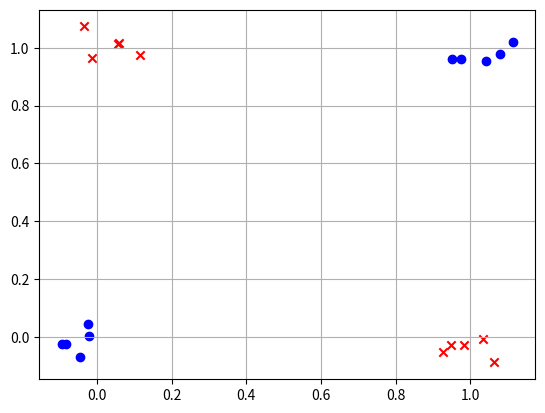

Recreate this plot in Python. (Note: this script raises an exception after producing the figure.)
import sys
import os
import matplotlib.pyplot as plt
import numpy as np

class nn_linear_layer:
    
    # linear layer.
    # randomly initialized by creating matrix W and bias b
    def __init__(self, input_size, output_size, std=1):
        self.W = np.random.normal(0,std,(output_size,input_size))
        self.b = np.random.normal(0,std,(output_size,1))
    
    ######
    ## Q1
    def forward(self,x):
        return ...
    
    ######
    ## Q2
    ## returns three parameters
    def backprop(self,x,dLdy):
        ...
        return dLdW,dLdb,dLdx

    def update_weights(self,dLdW,dLdb):

        # parameter update
        self.W=self.W+dLdW
        self.b=self.b+dLdb

class nn_activation_layer:
    
    def __init__(self):
        pass
    
    ######
    ## Q3
    def forward(self,x):
        return ...
    
    ######
    ## Q4
    def backprop(self,x,dLdy):
        return ...


class nn_softmax_layer:
    def __init__(self):
        pass
    ######
    ## Q5
    def forward(self,x):
        return ...
    
    ######
    ## Q6
    def backprop(self,x,dLdy):
        return ...

class nn_cross_entropy_layer:
    def __init__(self):
        pass
        
    ######
    ## Q7
    def forward(self,x,y):
        return ...
        
    ######
    ## Q8
    def backprop(self,x,y):
        return ...

# number of data points for each of (0,0), (0,1), (1,0) and (1,1)
num_d=5

# number of test runs
num_test=40

## Q9. Hyperparameter setting
## learning rate (lr)and number of gradient descent steps (num_gd_step)
## This part is not graded (there is no definitive answer).
## You can set this hyperparameters through experiments.
lr=...
num_gd_step=...

# dataset size
batch_size=4*num_d

# number of classes is 2
num_class=2

# variable to measure accuracy
accuracy=0

# set this True if want to plot training data
show_train_data=True

# set this True if want to plot loss over gradient descent iteration
show_loss=True

for j in range(num_test):
    
    # create training data
    m_d1=(0,0)
    m_d2=(1,1)
    m_d3=(0,1)
    m_d4=(1,0)

    sig=0.05
    s_d1=sig**2*np.eye(2)

    d1=np.random.multivariate_normal(m_d1,s_d1,num_d)
    d2=np.random.multivariate_normal(m_d2,s_d1,num_d)
    d3=np.random.multivariate_normal(m_d3,s_d1,num_d)
    d4=np.random.multivariate_normal(m_d4,s_d1,num_d)

    # training data, and has dimension (4*num_d,2,1)
    x_train_d = np.vstack((d1,d2,d3,d4))
    # training data lables, and has dimension (4*num_d,1)
    y_train_d = np.vstack((np.zeros((2*num_d,1),dtype='uint8'),np.ones((2*num_d,1),dtype='uint8')))
    
    # plotting training data if needed
    if (show_train_data) & (j==0):
        plt.grid()
        plt.scatter(x_train_d[range(2*num_d),0], x_train_d[range(2*num_d),1], color='b', marker='o')
        plt.scatter(x_train_d[range(2*num_d,4*num_d),0], x_train_d[range(2*num_d,4*num_d),1], color='r', marker='x')
        plt.show()
                        
    # create layers

    # hidden layer
    # linear layer
    layer1= nn_linear_layer(input_size=2,output_size=4,)
    # activation layer
    act=nn_activation_layer()
                            
                            
    # output layer
    # linear
    layer2= nn_linear_layer(input_size=4,output_size=2,)
    # softmax
    smax=nn_softmax_layer()
    # cross entropy
    cent=nn_cross_entropy_layer()


    # variable for plotting loss
    loss_out=np.zeros((num_gd_step))

    for i in range(num_gd_step):
        
        # fetch data
        x_train = x_train_d
        y_train = y_train_d
            
        # create one-hot vectors from the ground truth labels
        y_onehot = np.zeros((batch_size,num_class))
        y_onehot[range(batch_size),y_train.reshape(batch_size,)]=1

        ################
        # forward pass
        
        # hidden layer
        # linear
        l1_out=layer1.forward(x_train)
        # activation
        a1_out=act.forward(l1_out)
    
        # output layer
        # linear
        l2_out=layer2.forward(a1_out)
        # softmax
        smax_out=smax.forward(l2_out)
        # cross entropy loss
        loss_out[i]=cent.forward(smax_out,y_train)
            
        ################
        # perform backprop
        # output layer
        
        # cross entropy
        b_cent_out=cent.backprop(smax_out,y_train)
        # softmax
        b_nce_smax_out=smax.backprop(l2_out,b_cent_out)
            
        # linear
        b_dLdW_2,b_dLdb_2,b_dLdx_2=layer2.backprop(x=a1_out,dLdy=b_nce_smax_out)
    
        # backprop, hidden layer
        # activation
        b_act_out=act.backprop(x=l1_out,dLdy=b_dLdx_2)
        # linear
        b_dLdW_1,b_dLdb_1,b_dLdx_1=layer1.backprop(x=x_train,dLdy=b_act_out)
    
        ################
        # update weights: perform gradient descent
        layer2.update_weights(dLdW=-b_dLdW_2*lr,dLdb=-b_dLdb_2.T*lr)
        layer1.update_weights(dLdW=-b_dLdW_1*lr,dLdb=-b_dLdb_1.T*lr)

        if (i+1) % 2000 ==0:
            print('gradient descent iteration:',i+1)
                
    # set show_loss to True to plot the loss over gradient descent iterations
    if (show_loss) & (j==0):
        plt.figure(1)
        plt.grid()
        plt.plot(range(num_gd_step),loss_out)
        plt.xlabel('number of gradient descent steps')
        plt.ylabel('cross entropy loss')
        plt.show()
    
    
    ################
    # training done
    # now testing

    predicted=np.ones((4,))

    # predicting label for (1,1)
    l1_out=layer1.forward([[1,1]])
    a1_out=act.forward(l1_out)
    l2_out=layer2.forward(a1_out)
    smax_out=smax.forward(l2_out)
    predicted[0] = np.argmax(smax_out)
    print('softmax out for (1,1)',smax_out,'predicted label:',int(predicted[0]))

    # predicting label for (0,0)
    l1_out=layer1.forward([[0,0]])
    a1_out=act.forward(l1_out)
    l2_out=layer2.forward(a1_out)
    smax_out=smax.forward(l2_out)
    predicted[1] = np.argmax(smax_out)
    print('softmax out for (0,0)',smax_out,'predicted label:',int(predicted[1]))

    # predicting label for (1,0)
    l1_out=layer1.forward([[1,0]])
    a1_out=act.forward(l1_out)
    l2_out=layer2.forward(a1_out)
    smax_out=smax.forward(l2_out)
    predicted[2] = np.argmax(smax_out)
    print('softmax out for (1,0)',smax_out,'predicted label:',int(predicted[2]))

    # predicting label for (0,1)
    l1_out=layer1.forward([[0,1]])
    a1_out=act.forward(l1_out)
    l2_out=layer2.forward(a1_out)
    smax_out=smax.forward(l2_out)
    predicted[3] = np.argmax(smax_out)
    print('softmax out for (0,1)',smax_out,'predicted label:',int(predicted[3]))

    print('total predicted labels:',predicted.astype('uint8'))
        
    accuracy += (predicted[0]==0)&(predicted[1]==0)&(predicted[2]==1)&(predicted[3]==1)

    if (j+1)%10==0:
        print('test iteration:',j+1)

print('accuracy:',accuracy/num_test*100,'%')






